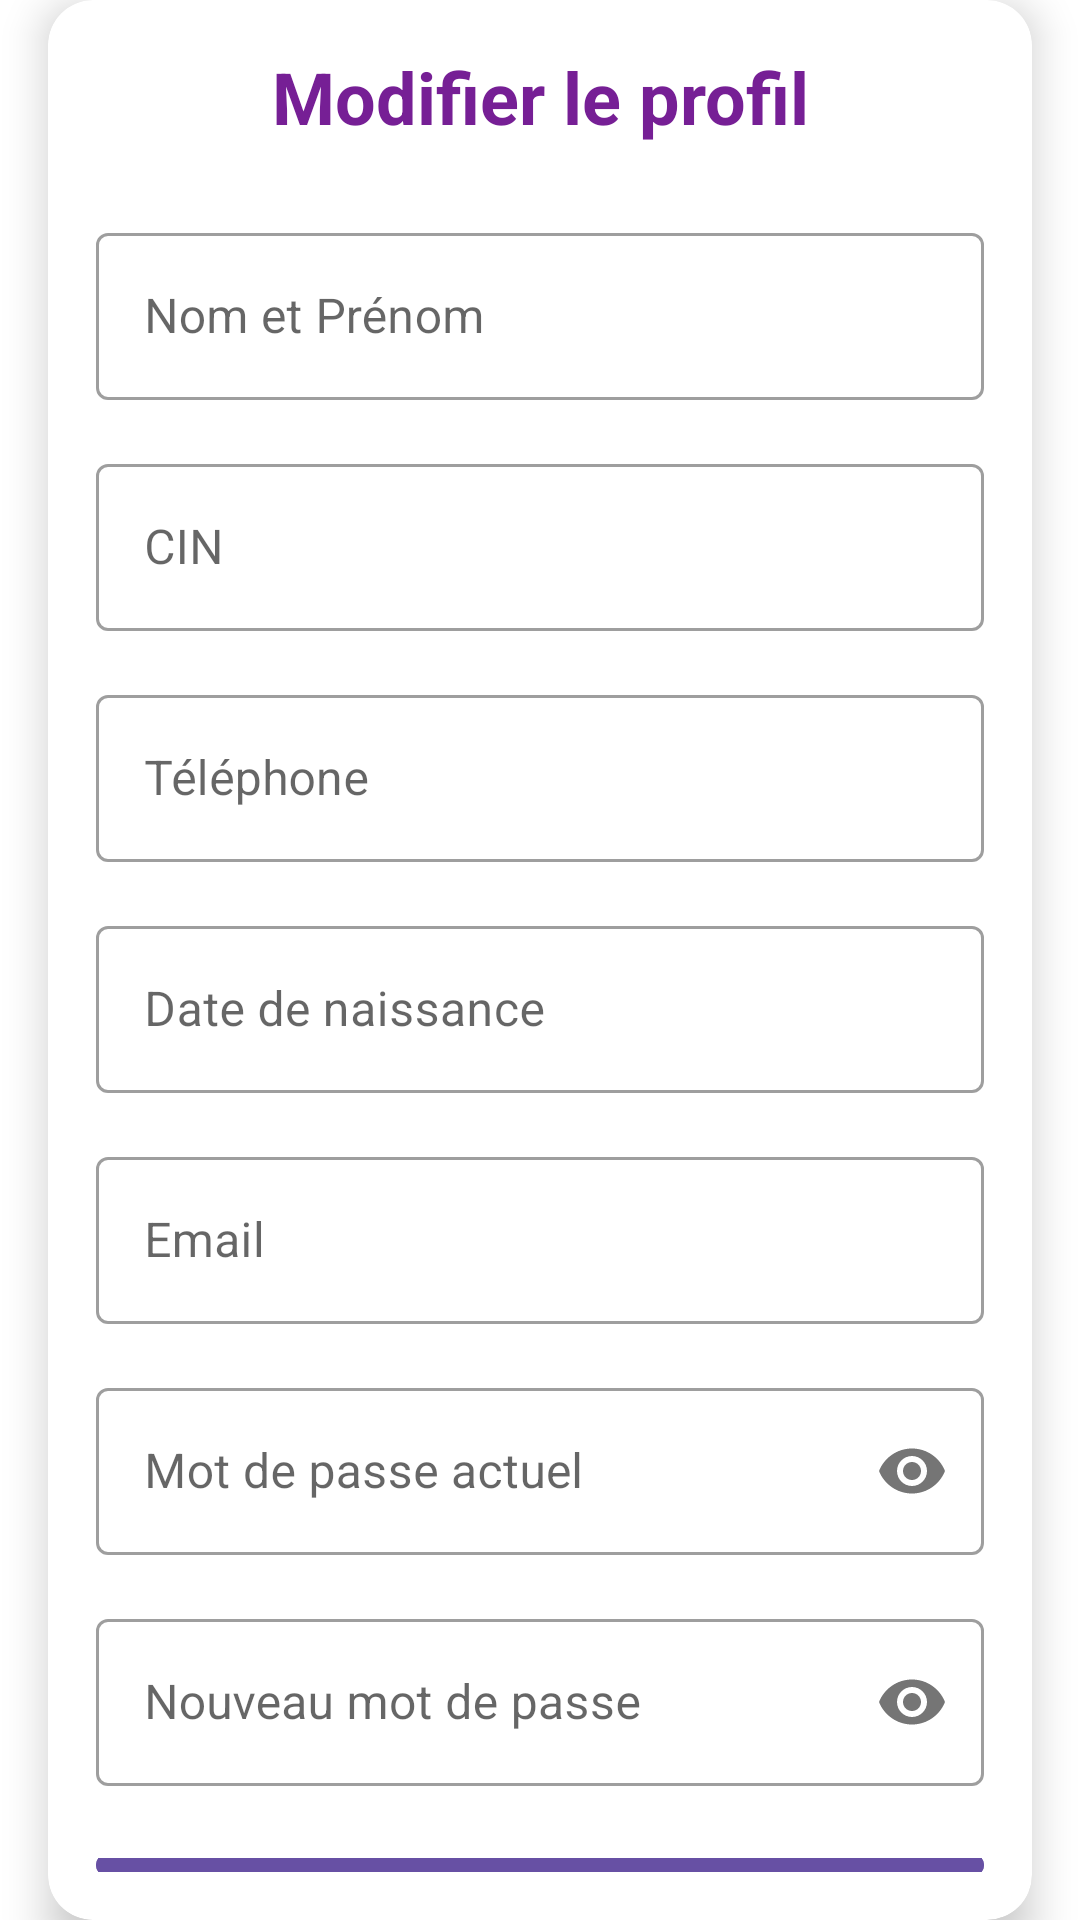

This screen was rendered from an Android layout file. Write that file and the resources it references.
<!-- AndroidManifest.xml: application theme Theme.Apprendezvous -->
<!-- res/layout/activity_modifier_profil.xml -->
<?xml version="1.0" encoding="utf-8"?>
<androidx.constraintlayout.widget.ConstraintLayout xmlns:android="http://schemas.android.com/apk/res/android"
    xmlns:app="http://schemas.android.com/apk/res-auto"
    android:layout_width="match_parent"
    android:layout_height="match_parent">

    <androidx.cardview.widget.CardView
        android:layout_width="match_parent"
        android:layout_height="wrap_content"
        android:layout_margin="16dp"
        app:cardCornerRadius="15dp"
        app:cardElevation="8dp"
        app:layout_constraintTop_toTopOf="parent"
        app:layout_constraintBottom_toBottomOf="parent"
        app:layout_constraintStart_toStartOf="parent"
        app:layout_constraintEnd_toEndOf="parent">

        <LinearLayout
            android:layout_width="match_parent"
            android:layout_height="wrap_content"
            android:orientation="vertical"
            android:padding="16dp">

            <TextView
                android:id="@+id/titleText"
                android:layout_width="match_parent"
                android:layout_height="wrap_content"
                android:text="Modifier le profil"
                android:textSize="24sp"
                android:textStyle="bold"
                android:textColor="@color/purple_5"
                android:gravity="center"
                android:layout_marginBottom="24dp"/>

            <com.google.android.material.textfield.TextInputLayout
                android:layout_width="match_parent"
                android:layout_height="wrap_content"
                android:layout_marginBottom="16dp"
                style="@style/Widget.MaterialComponents.TextInputLayout.OutlinedBox">

                <com.google.android.material.textfield.TextInputEditText
                    android:id="@+id/editNomPrenom"
                    android:layout_width="match_parent"
                    android:layout_height="wrap_content"
                    android:hint="Nom et Prénom"/>
            </com.google.android.material.textfield.TextInputLayout>

            <com.google.android.material.textfield.TextInputLayout
                android:layout_width="match_parent"
                android:layout_height="wrap_content"
                android:layout_marginBottom="16dp"
                style="@style/Widget.MaterialComponents.TextInputLayout.OutlinedBox">

                <com.google.android.material.textfield.TextInputEditText
                    android:id="@+id/editCin"
                    android:layout_width="match_parent"
                    android:layout_height="wrap_content"
                    android:hint="CIN"/>
            </com.google.android.material.textfield.TextInputLayout>

            <com.google.android.material.textfield.TextInputLayout
                android:layout_width="match_parent"
                android:layout_height="wrap_content"
                android:layout_marginBottom="16dp"
                style="@style/Widget.MaterialComponents.TextInputLayout.OutlinedBox">

                <com.google.android.material.textfield.TextInputEditText
                    android:id="@+id/editTelephone"
                    android:layout_width="match_parent"
                    android:layout_height="wrap_content"
                    android:hint="Téléphone"
                    android:inputType="phone"/>
            </com.google.android.material.textfield.TextInputLayout>

            <com.google.android.material.textfield.TextInputLayout
                android:layout_width="match_parent"
                android:layout_height="wrap_content"
                android:layout_marginBottom="16dp"
                style="@style/Widget.MaterialComponents.TextInputLayout.OutlinedBox">

                <com.google.android.material.textfield.TextInputEditText
                    android:id="@+id/editNaissance"
                    android:layout_width="match_parent"
                    android:layout_height="wrap_content"
                    android:hint="Date de naissance"
                    android:inputType="date"/>
            </com.google.android.material.textfield.TextInputLayout>

            <com.google.android.material.textfield.TextInputLayout
                android:layout_width="match_parent"
                android:layout_height="wrap_content"
                android:layout_marginBottom="16dp"
                style="@style/Widget.MaterialComponents.TextInputLayout.OutlinedBox">

                <com.google.android.material.textfield.TextInputEditText
                    android:id="@+id/editEmail"
                    android:layout_width="match_parent"
                    android:layout_height="wrap_content"
                    android:hint="Email"
                    android:inputType="textEmailAddress"/>
            </com.google.android.material.textfield.TextInputLayout>

            <com.google.android.material.textfield.TextInputLayout
                android:layout_width="match_parent"
                android:layout_height="wrap_content"
                android:layout_marginBottom="16dp"
                app:passwordToggleEnabled="true"
                style="@style/Widget.MaterialComponents.TextInputLayout.OutlinedBox">

                <com.google.android.material.textfield.TextInputEditText
                    android:id="@+id/editCurrentPassword"
                    android:layout_width="match_parent"
                    android:layout_height="wrap_content"
                    android:hint="Mot de passe actuel"
                    android:inputType="textPassword"/>
            </com.google.android.material.textfield.TextInputLayout>

            <com.google.android.material.textfield.TextInputLayout
                android:layout_width="match_parent"
                android:layout_height="wrap_content"
                android:layout_marginBottom="24dp"
                app:passwordToggleEnabled="true"
                style="@style/Widget.MaterialComponents.TextInputLayout.OutlinedBox">

                <com.google.android.material.textfield.TextInputEditText
                    android:id="@+id/editPassword"
                    android:layout_width="match_parent"
                    android:layout_height="wrap_content"
                    android:hint="Nouveau mot de passe"
                    android:inputType="textPassword"/>
            </com.google.android.material.textfield.TextInputLayout>

            <com.google.android.material.button.MaterialButton
                android:id="@+id/saveButton"
                android:layout_width="match_parent"
                android:layout_height="wrap_content"
                android:text="Enregistrer les modifications"
                android:padding="12dp"
                android:textAllCaps="false"
                app:cornerRadius="8dp"
                android:backgroundTint="@color/purple_6"/>

        </LinearLayout>

    </androidx.cardview.widget.CardView>

</androidx.constraintlayout.widget.ConstraintLayout>
<!-- resources referenced by this layout -->
<resources>
  <color name="purple_5">#761F95</color>
  <color name="purple_6">#6750A4</color>
  <style name="Theme.Apprendezvous" parent="Theme.MaterialComponents.DayNight.NoActionBar">
          <item name="colorPrimary">@color/colorPrimary</item>
          <item name="colorPrimaryVariant">@color/colorPrimaryVariant</item>
          <item name="colorOnPrimary">@color/colorOnPrimary</item>
          <item name="colorSecondary">@color/colorSecondary</item>
          <item name="colorOnSecondary">@color/colorOnSecondary</item>
          <item name="android:windowBackground">@color/white</item>
      </style>
  <color name="colorPrimary">#6200EE</color>
  <color name="colorPrimaryVariant">#3700B3</color>
  <color name="colorOnPrimary">#FFFFFF</color>
  <color name="colorSecondary">#03DAC6</color>
  <color name="colorOnSecondary">#000000</color>
  <color name="white">#FFFFFFFF</color>
</resources>
